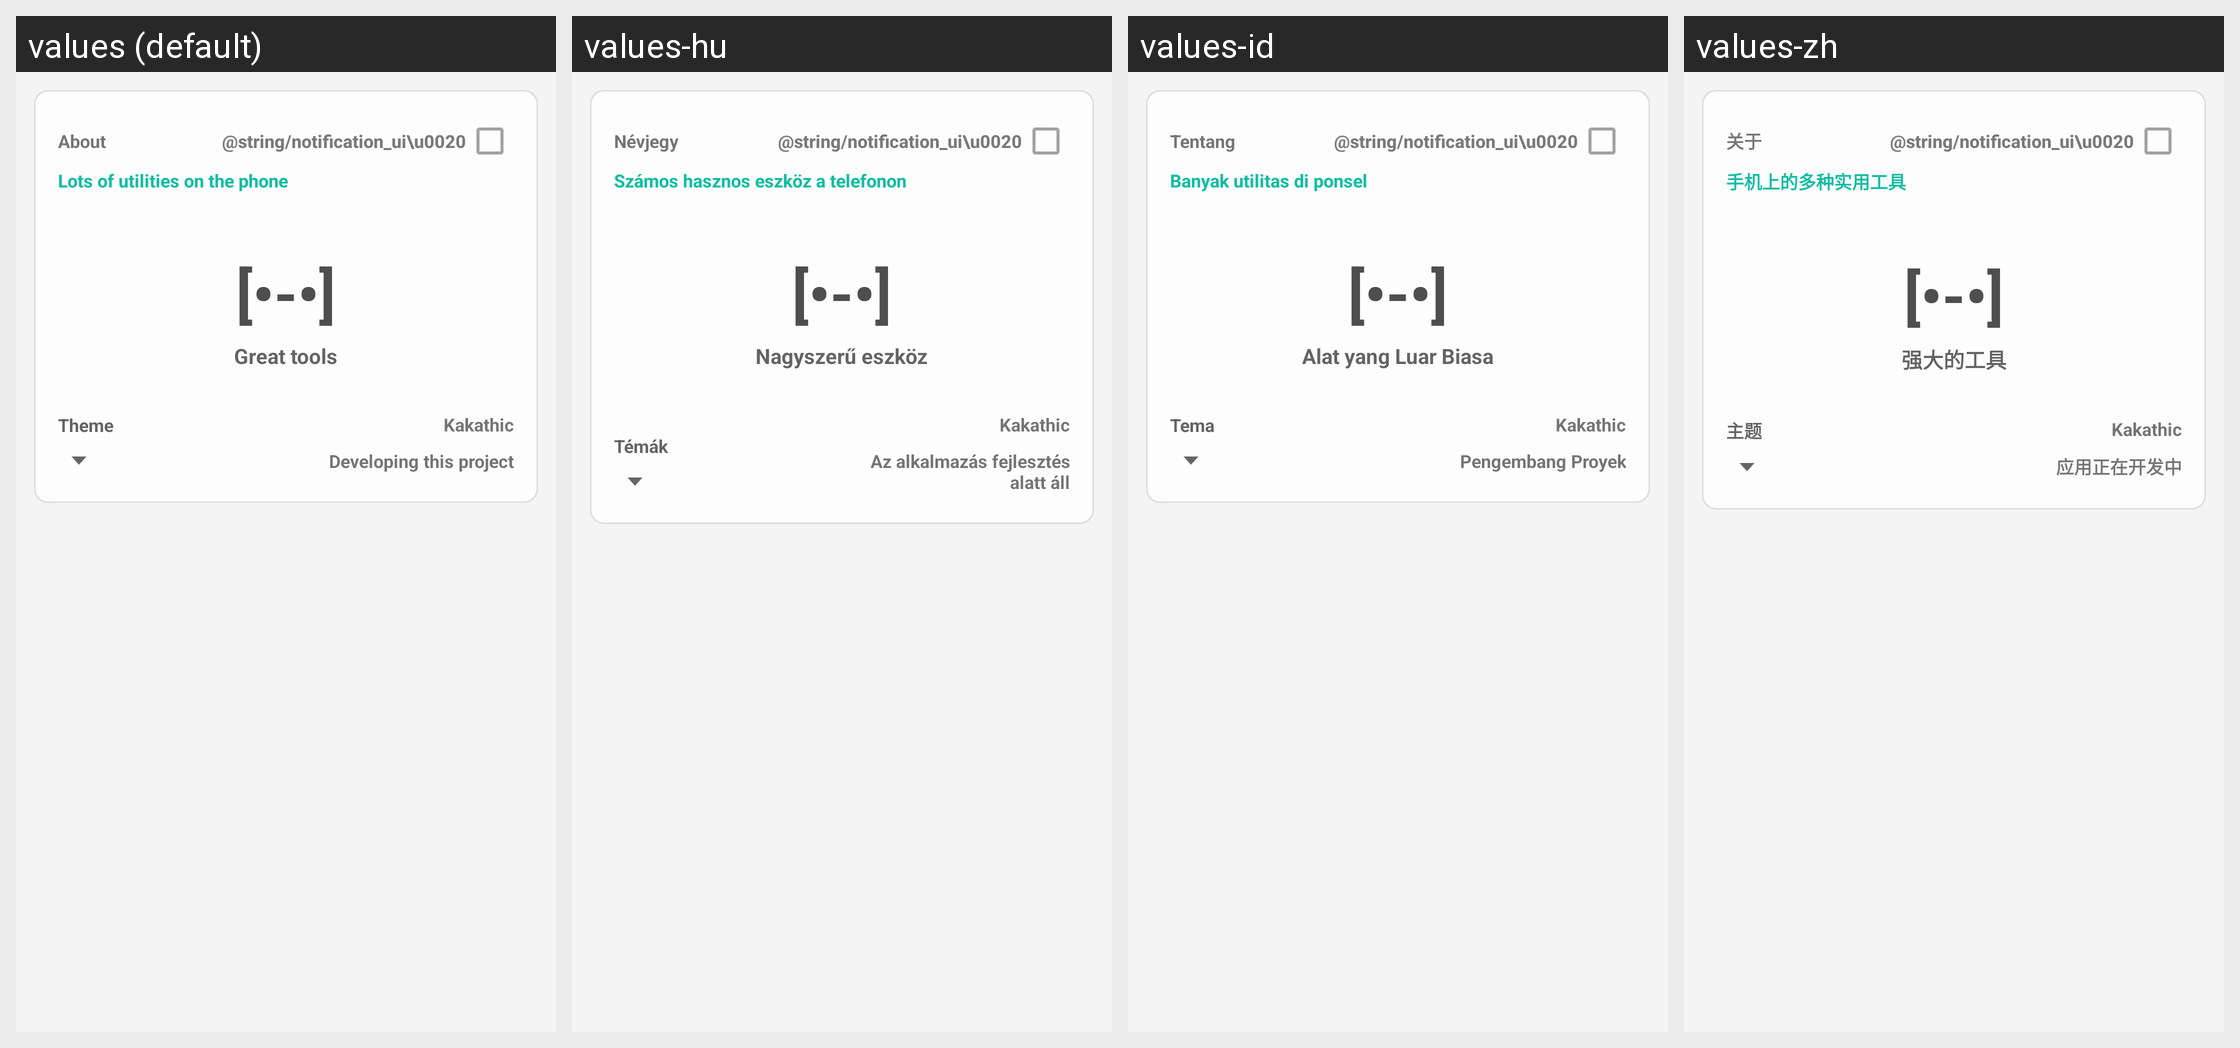

Strings drawn on this Android screen and how each of the app's shown locales translates them:
Android screen res/layout/dialog_about.xml rendered under 4 locales, left to right: values (default), values-hu, values-id, values-zh. Device: Nexus 5 (rendered at 1080×1920; each locale shown at half size, 540×960, under a caption strip naming it); theme AppTheme.
Other locales in the repository, not shown: values-es, values-ru, values-vi.
Strings drawn on this screen, with the default value and each locale's value (text and hints the layout hard-codes, and strings that could not be matched under every locale, appear in the picture but are not listed):

about_title
  values: About
  values-hu: Névjegy
  values-id: Tentang
  values-zh: 关于

appliction_desc
  values: Lots of utilities on the phone
  values-hu: Számos hasznos eszköz a telefonon
  values-id: Banyak utilitas di ponsel
  values-zh: 手机上的多种实用工具

appliction_name
  values: [•-•]
  values-hu: [•-•]  [not translated; the default value is used]
  values-id: [•-•]  [not translated; the default value is used]
  values-zh: [•-•]  [not translated; the default value is used]

appliction_author
  values: Great tools
  values-hu: Nagyszerű eszköz
  values-id: Alat yang Luar Biasa
  values-zh: 强大的工具

theme_text
  values: Theme
  values-hu: Témák
  values-id: Tema
  values-zh: 主题

author_name
  values: Kakathic
  values-hu: Kakathic  [not translated; the default value is used]
  values-id: Kakathic  [not translated; the default value is used]
  values-zh: Kakathic  [not translated; the default value is used]

engine_version_name
  values: Developing this project
  values-hu: Az alkalmazás fejlesztés alatt áll
  values-id: Pengembang Proyek
  values-zh: 应用正在开发中
